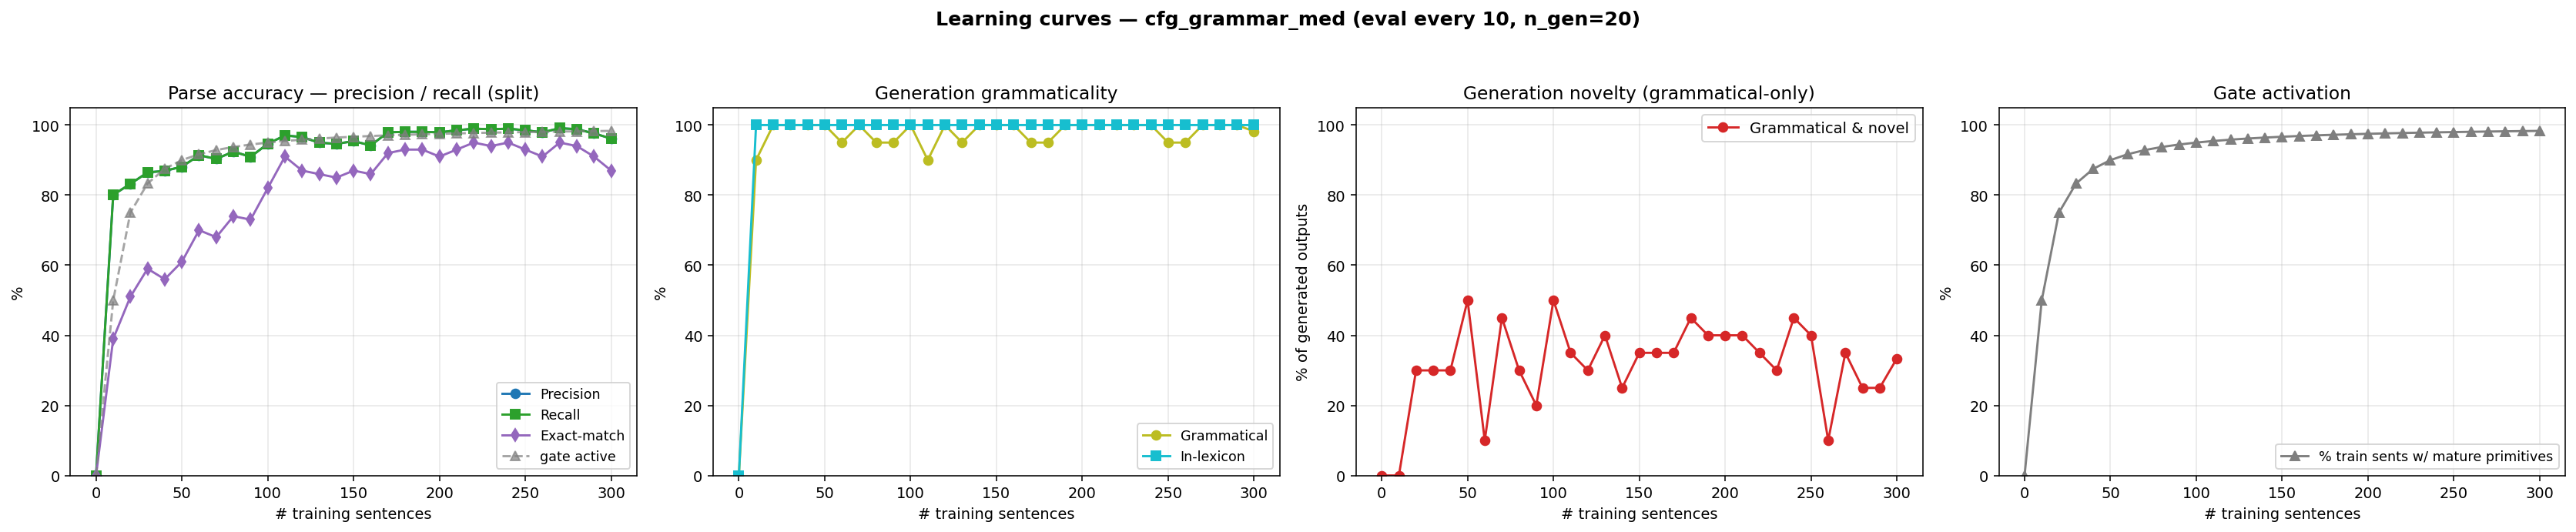

The file beside this chart, header and first rows:
n_trained, parse_F1, parse_P, parse_R, parse_EM, gen_gram, gen_novel, gen_lex, gen_gram_novel, p_parse_legal, gen_n, prim_active_frac
0, 0.0000, 0.0000, 0.0000, 0.0000, 0.0000, 0.0000, 0.0000, 0.0000, 0.0000, 0, 0.0000
10, 0.8009, 0.8009, 0.8009, 0.3900, 0.9000, 0.1000, 1, 0.0000, 1, 20, 0.5000
20, 0.8321, 0.8321, 0.8321, 0.5100, 1, 0.3000, 1, 0.3000, 1, 20, 0.7500
30, 0.8648, 0.8648, 0.8648, 0.5900, 1, 0.3000, 1, 0.3000, 1, 20, 0.8333
40, 0.8692, 0.8692, 0.8692, 0.5600, 1, 0.3000, 1, 0.3000, 1, 20, 0.8750
50, 0.8811, 0.8811, 0.8811, 0.6100, 1, 0.5000, 1, 0.5000, 1, 20, 0.9000
60, 0.9138, 0.9138, 0.9138, 0.7000, 0.9500, 0.1500, 1, 0.1000, 1, 20, 0.9167
70, 0.9034, 0.9034, 0.9034, 0.6800, 1, 0.4500, 1, 0.4500, 1, 20, 0.9286
80, 0.9242, 0.9242, 0.9242, 0.7400, 0.9500, 0.3500, 1, 0.3000, 1, 20, 0.9375
90, 0.9094, 0.9094, 0.9094, 0.7300, 0.9500, 0.2500, 1, 0.2000, 1, 20, 0.9444
100, 0.9465, 0.9465, 0.9465, 0.8200, 1, 0.5000, 1, 0.5000, 1, 20, 0.9500
110, 0.9703, 0.9703, 0.9703, 0.9100, 0.9000, 0.4500, 1, 0.3500, 1, 20, 0.9545
120, 0.9658, 0.9658, 0.9658, 0.8700, 1, 0.3000, 1, 0.3000, 1, 20, 0.9583
130, 0.9495, 0.9495, 0.9495, 0.8600, 0.9500, 0.4500, 1, 0.4000, 1, 20, 0.9615
140, 0.9465, 0.9465, 0.9465, 0.8500, 1, 0.2500, 1, 0.2500, 1, 20, 0.9643
150, 0.9539, 0.9539, 0.9539, 0.8700, 1, 0.3500, 1, 0.3500, 1, 20, 0.9667
160, 0.9421, 0.9421, 0.9421, 0.8600, 1, 0.3500, 1, 0.3500, 1, 20, 0.9688
170, 0.9792, 0.9792, 0.9792, 0.9200, 0.9500, 0.4000, 1, 0.3500, 1, 20, 0.9706
180, 0.9807, 0.9807, 0.9807, 0.9300, 0.9500, 0.5000, 1, 0.4500, 1, 20, 0.9722
190, 0.9807, 0.9807, 0.9807, 0.9300, 1, 0.4000, 1, 0.4000, 1, 20, 0.9737
200, 0.9792, 0.9792, 0.9792, 0.9100, 1, 0.4000, 1, 0.4000, 1, 20, 0.9750
210, 0.9851, 0.9851, 0.9851, 0.9300, 1, 0.4000, 1, 0.4000, 1, 20, 0.9762
220, 0.9896, 0.9896, 0.9896, 0.9500, 1, 0.3500, 1, 0.3500, 1, 20, 0.9773
230, 0.9881, 0.9881, 0.9881, 0.9400, 1, 0.3000, 1, 0.3000, 1, 20, 0.9783
240, 0.9896, 0.9896, 0.9896, 0.9500, 1, 0.4500, 1, 0.4500, 1, 20, 0.9792
250, 0.9851, 0.9851, 0.9851, 0.9300, 0.9500, 0.4500, 1, 0.4000, 1, 20, 0.9800
260, 0.9792, 0.9792, 0.9792, 0.9100, 0.9500, 0.1500, 1, 0.1000, 1, 20, 0.9808
270, 0.9911, 0.9911, 0.9911, 0.9500, 1, 0.3500, 1, 0.3500, 1, 20, 0.9815
280, 0.9881, 0.9881, 0.9881, 0.9400, 1, 0.2500, 1, 0.2500, 1, 20, 0.9821
290, 0.9762, 0.9762, 0.9762, 0.9100, 1, 0.2500, 1, 0.2500, 1, 20, 0.9828
300, 0.9614, 0.9614, 0.9614, 0.8700, 0.9820, 0.3520, 1, 0.3340, 1, 500, 0.9833
